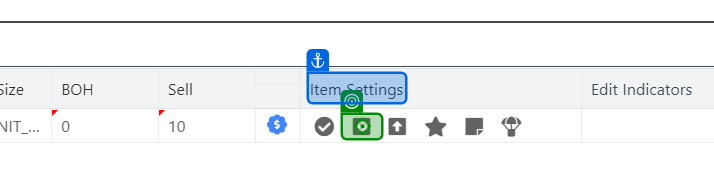
Workflow: Ep1

Step 1: click on the text in window 'CloudIO' (chrome.exe)

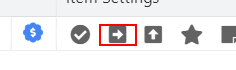
Step 2: get-attribute of the text
